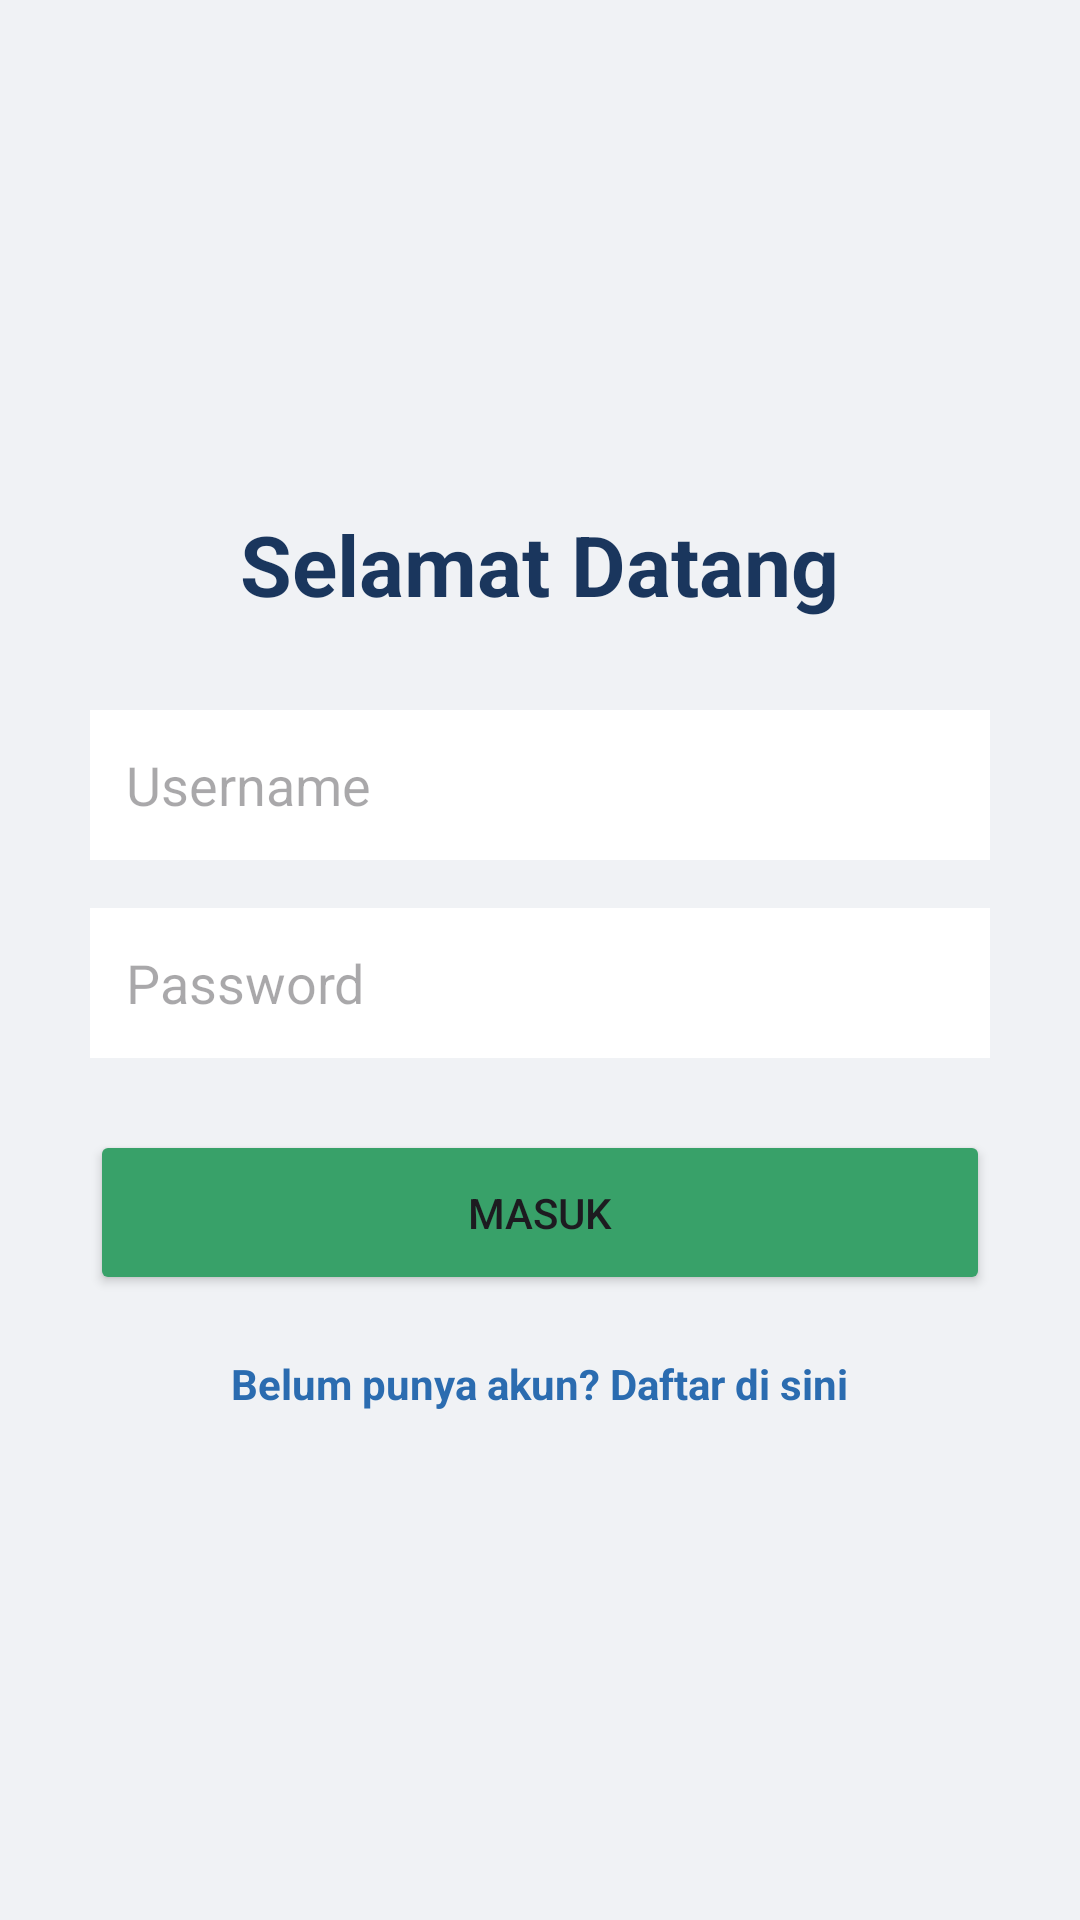

Write the Android layout XML for this screen, with the resource values it uses.
<!-- AndroidManifest.xml: application theme Theme.Projekuas -->
<!-- res/layout/activity_login.xml -->
<?xml version="1.0" encoding="utf-8"?>
<LinearLayout xmlns:android="http://schemas.android.com/apk/res/android"
    android:layout_width="match_parent"
    android:layout_height="match_parent"
    android:orientation="vertical"
    android:padding="30dp"
    android:gravity="center"
    android:background="#F0F2F5">

    <TextView
        android:layout_width="wrap_content"
        android:layout_height="wrap_content"
        android:text="Selamat Datang"
        android:textColor="#1A365D"
        android:textSize="28sp"
        android:textStyle="bold"
        android:layout_marginBottom="30dp"/>

    <EditText
        android:id="@+id/etLogUsername"
        android:layout_width="match_parent"
        android:layout_height="50dp"
        android:hint="Username"
        android:background="#FFFFFF"
        android:padding="12dp"
        android:layout_marginBottom="16dp"/>

    <EditText
        android:id="@+id/etLogPassword"
        android:layout_width="match_parent"
        android:layout_height="50dp"
        android:hint="Password"
        android:inputType="textPassword"
        android:background="#FFFFFF"
        android:padding="12dp"
        android:layout_marginBottom="24dp"/>

    <Button
        android:id="@+id/btnLogin"
        android:layout_width="match_parent"
        android:layout_height="55dp"
        android:text="Masuk"
        android:backgroundTint="#38A169"/>

    <TextView
        android:id="@+id/tvGoToRegister"
        android:layout_width="wrap_content"
        android:layout_height="wrap_content"
        android:text="Belum punya akun? Daftar di sini"
        android:textColor="#2B6CB0"
        android:layout_marginTop="20dp"
        android:textStyle="bold"/>

</LinearLayout>
<!-- resources referenced by this layout -->
<resources>
  <style name="Theme.Projekuas" parent="Base.Theme.Projekuas" />
  <style name="Base.Theme.Projekuas" parent="Theme.Material3.DayNight.NoActionBar">
          
          
      </style>
</resources>
